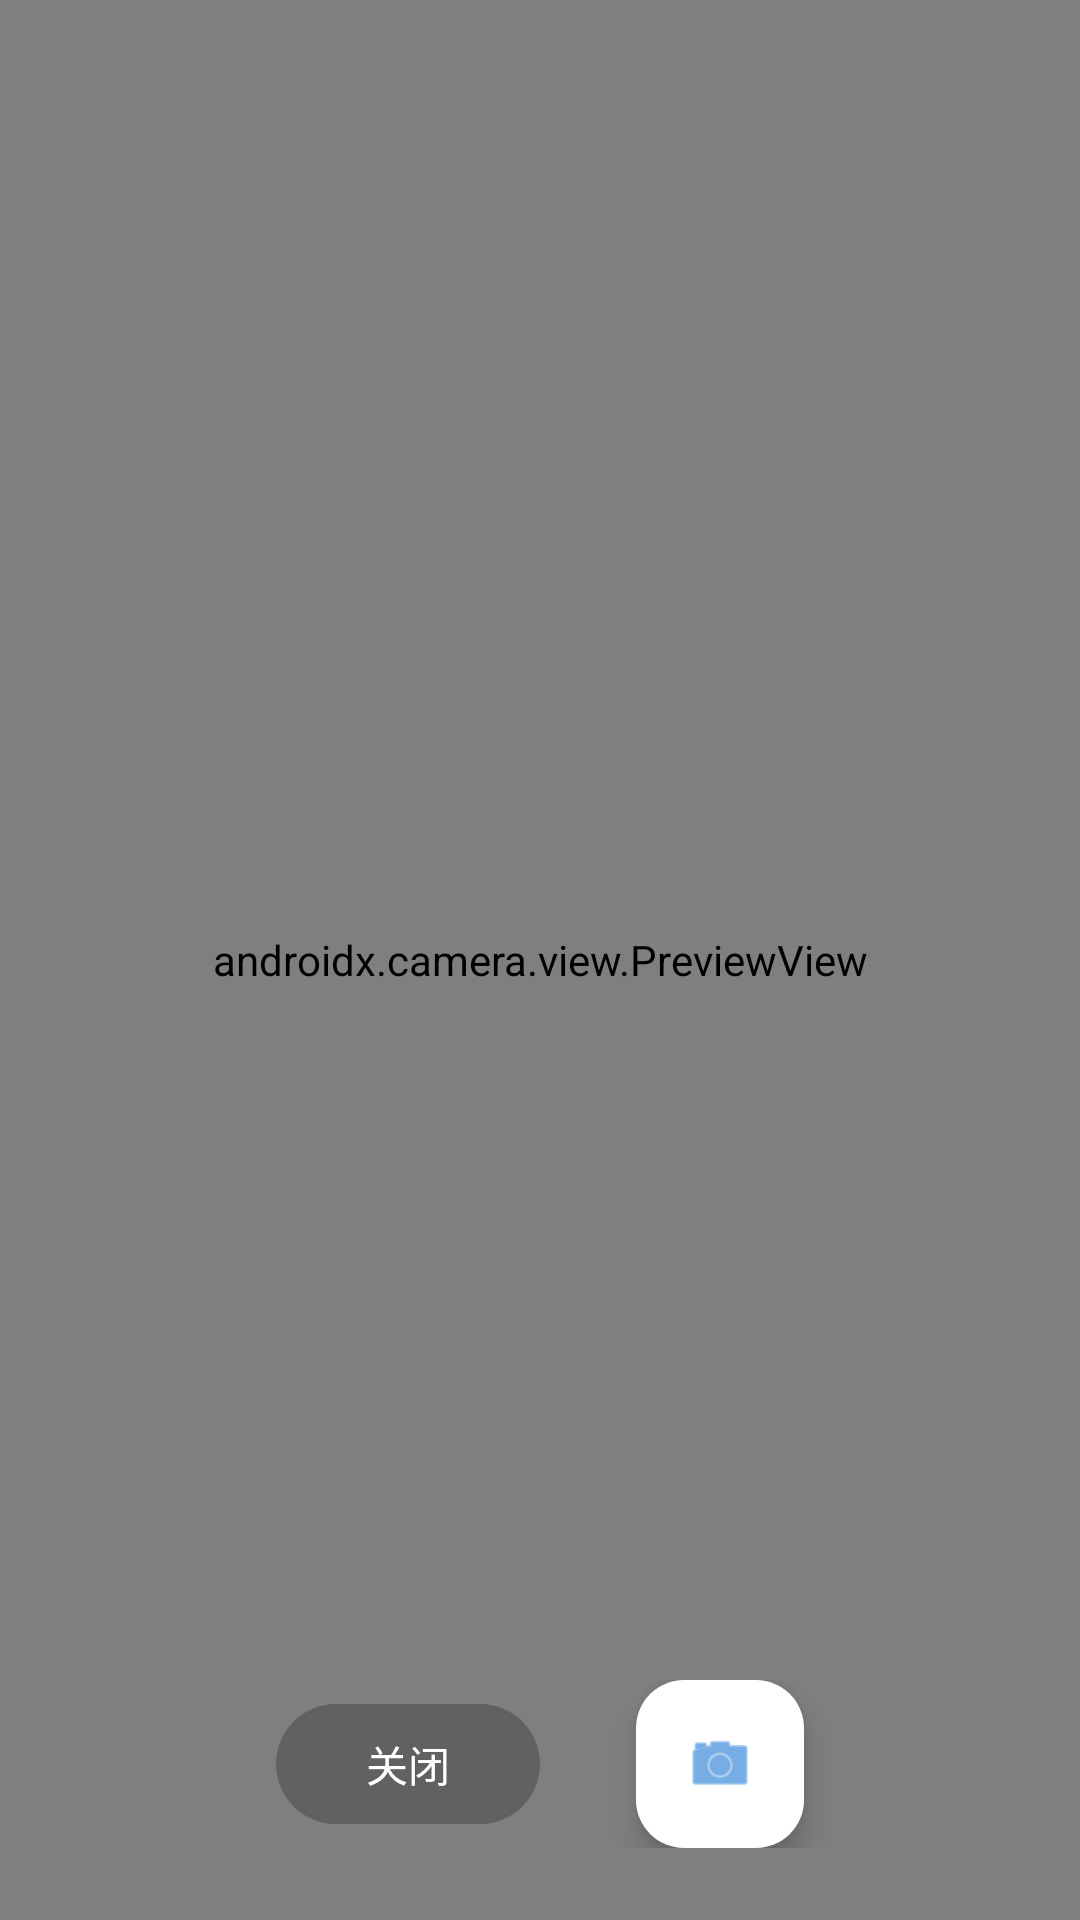

Produce the Android XML layout that renders to this screen, including the resource entries it uses.
<!-- AndroidManifest.xml: application theme Theme.PillGuard -->
<!-- res/layout/activity_camera.xml -->
<?xml version="1.0" encoding="utf-8"?>
<FrameLayout xmlns:android="http://schemas.android.com/apk/res/android"
    xmlns:app="http://schemas.android.com/apk/res-auto"
    android:layout_width="match_parent"
    android:layout_height="match_parent"
    android:background="@color/black">

    <androidx.camera.view.PreviewView
        android:id="@+id/previewView"
        android:layout_width="match_parent"
        android:layout_height="match_parent" />

    <LinearLayout
        android:layout_width="match_parent"
        android:layout_height="wrap_content"
        android:layout_gravity="bottom"
        android:gravity="center"
        android:orientation="horizontal"
        android:padding="24dp">

        <com.google.android.material.button.MaterialButton
            android:id="@+id/btnClose"
            android:layout_width="wrap_content"
            android:layout_height="wrap_content"
            android:text="关闭"
            app:cornerRadius="24dp"
            android:layout_marginEnd="32dp"
            app:backgroundTint="@color/gray_dark" />

        <com.google.android.material.floatingactionbutton.FloatingActionButton
            android:id="@+id/btnCapture"
            android:layout_width="wrap_content"
            android:layout_height="wrap_content"
            android:src="@android:drawable/ic_menu_camera"
            app:fabSize="normal"
            app:backgroundTint="@color/white"
            app:tint="@color/primary"
            android:contentDescription="拍照" />

    </LinearLayout>

</FrameLayout>
<!-- resources referenced by this layout -->
<resources>
  <color name="black">#000000</color>
  <color name="gray_dark">#616161</color>
  <color name="primary">#1976D2</color>
  <color name="white">#FFFFFF</color>
  <style name="Theme.PillGuard" parent="Theme.Material3.Light.NoActionBar">
          <item name="colorPrimary">@color/primary</item>
          <item name="colorPrimaryDark">@color/primary_dark</item>
          <item name="colorAccent">@color/accent</item>
          <item name="android:statusBarColor">@color/primary_dark</item>
          <item name="android:windowBackground">@color/bg</item>
      </style>
  <color name="primary_dark">#1565C0</color>
  <color name="accent">#4CAF50</color>
  <color name="bg">#F0F2F5</color>
</resources>
